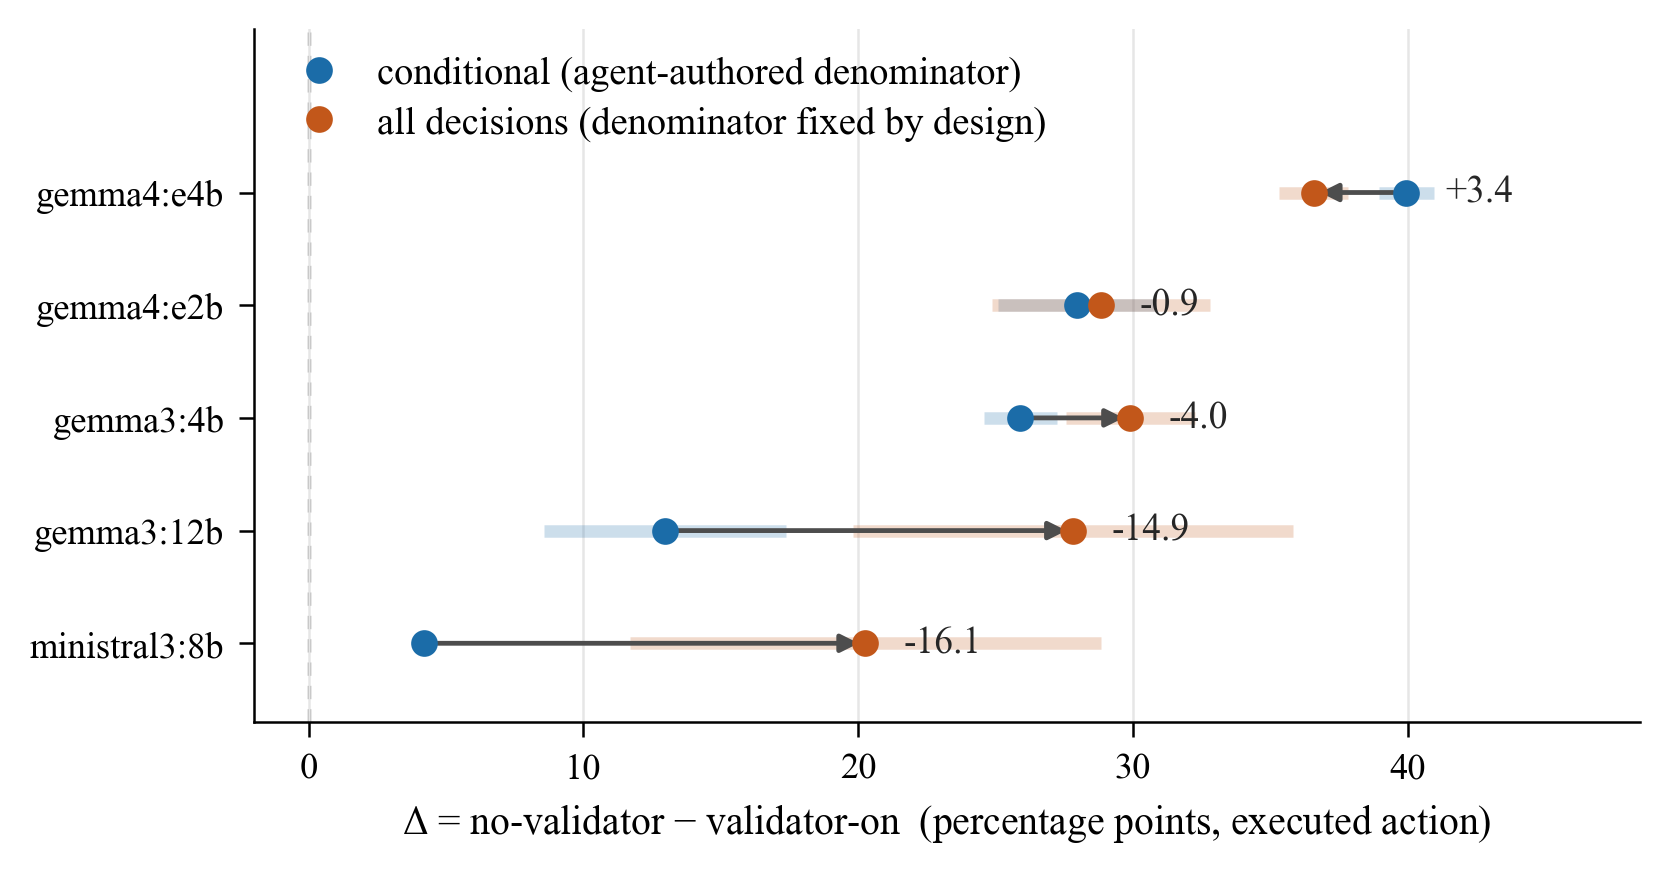

The table this chart was drawn from, first rows:
model, reading, cond_delta_pp, cond_ci_lo, cond_ci_hi, cond_p, all_delta_pp, all_ci_lo, all_ci_hi, all_p, gap_pp, n_paired_seeds
ministral3:8b, EXECUTED, 4.201, 4.152, 4.251, 8e-06, 20.26, 11.69, 28.83, 0.009532, -16.06, 3
gemma3:12b, EXECUTED, 12.96, 8.55, 17.36, 0.00619, 27.82, 19.82, 35.82, 0.00444, -14.86, 3
gemma3:4b, EXECUTED, 25.9, 24.58, 27.23, 1e-06, 29.9, 27.55, 32.25, 4e-06, -3.993, 5
gemma4:e2b, EXECUTED, 27.96, 25.08, 30.84, 1.1e-05, 28.84, 24.86, 32.82, 3.6e-05, -0.8802, 5
gemma4:e4b, EXECUTED, 39.95, 38.95, 40.94, 0.0, 36.57, 35.31, 37.82, 0.0, 3.38, 5
